Dataset: gantt_chart_images (GitHub, mslovett21/gantt_charts_final). Classes: CPU, HDD, loss, normal.

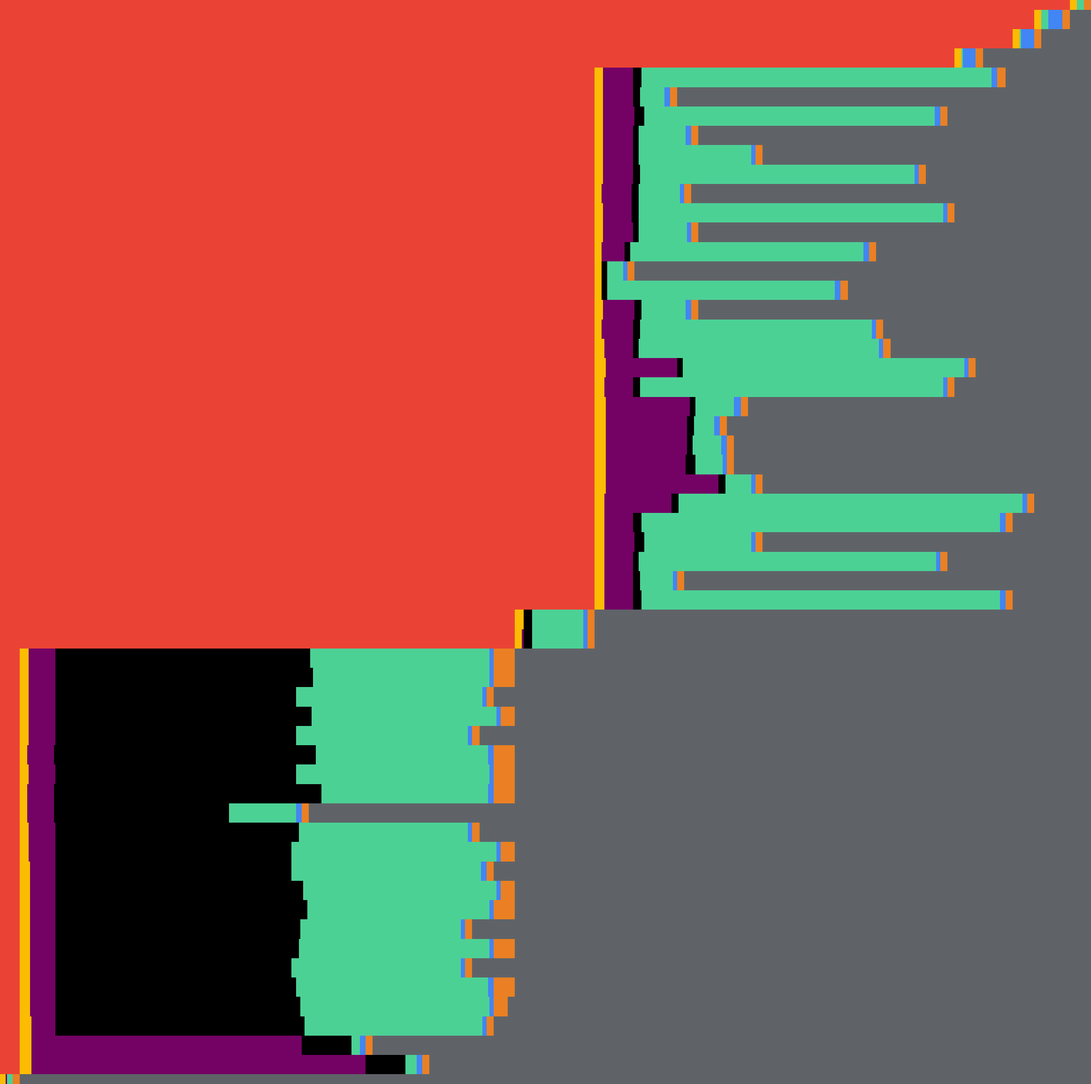
Label: CPU

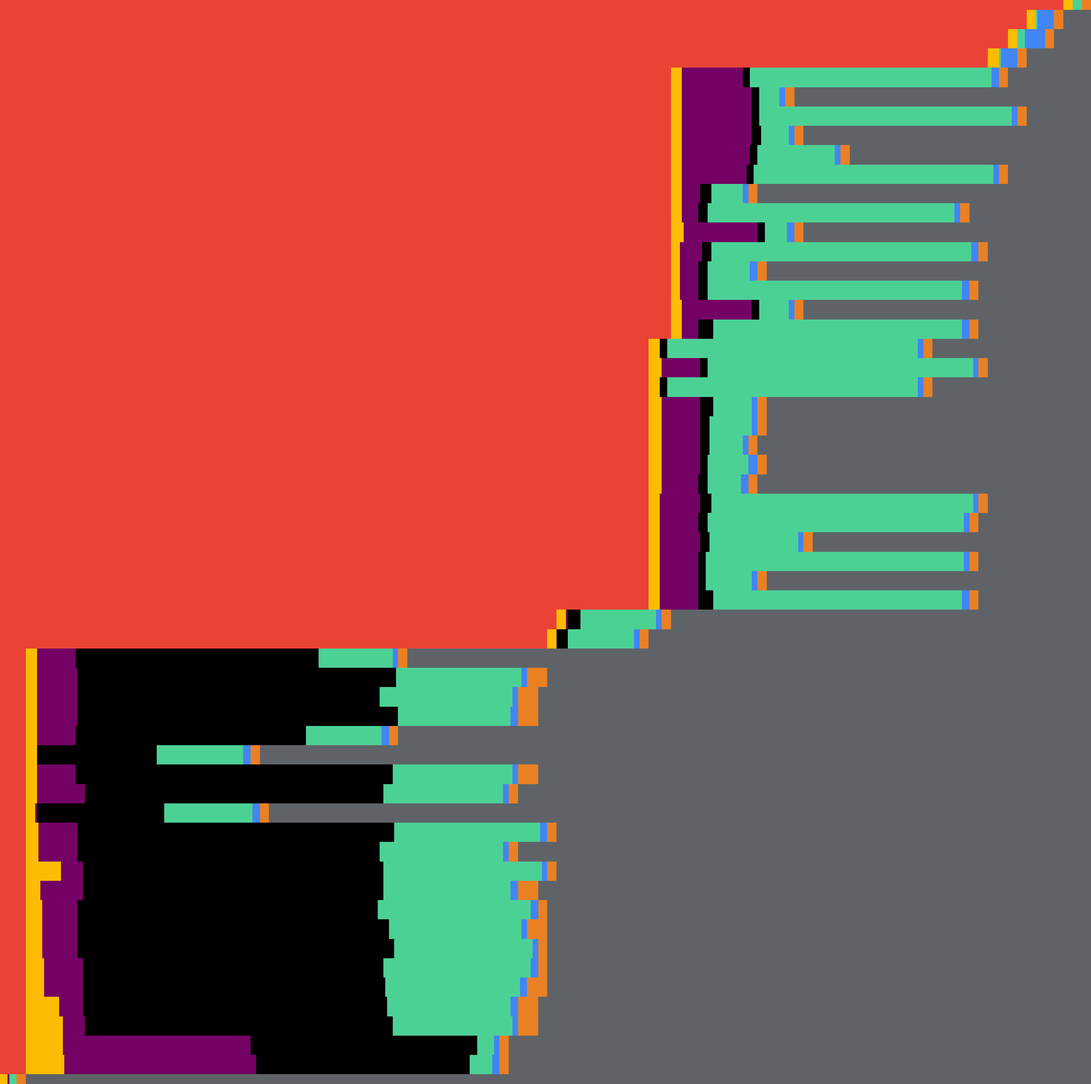
Label: normal

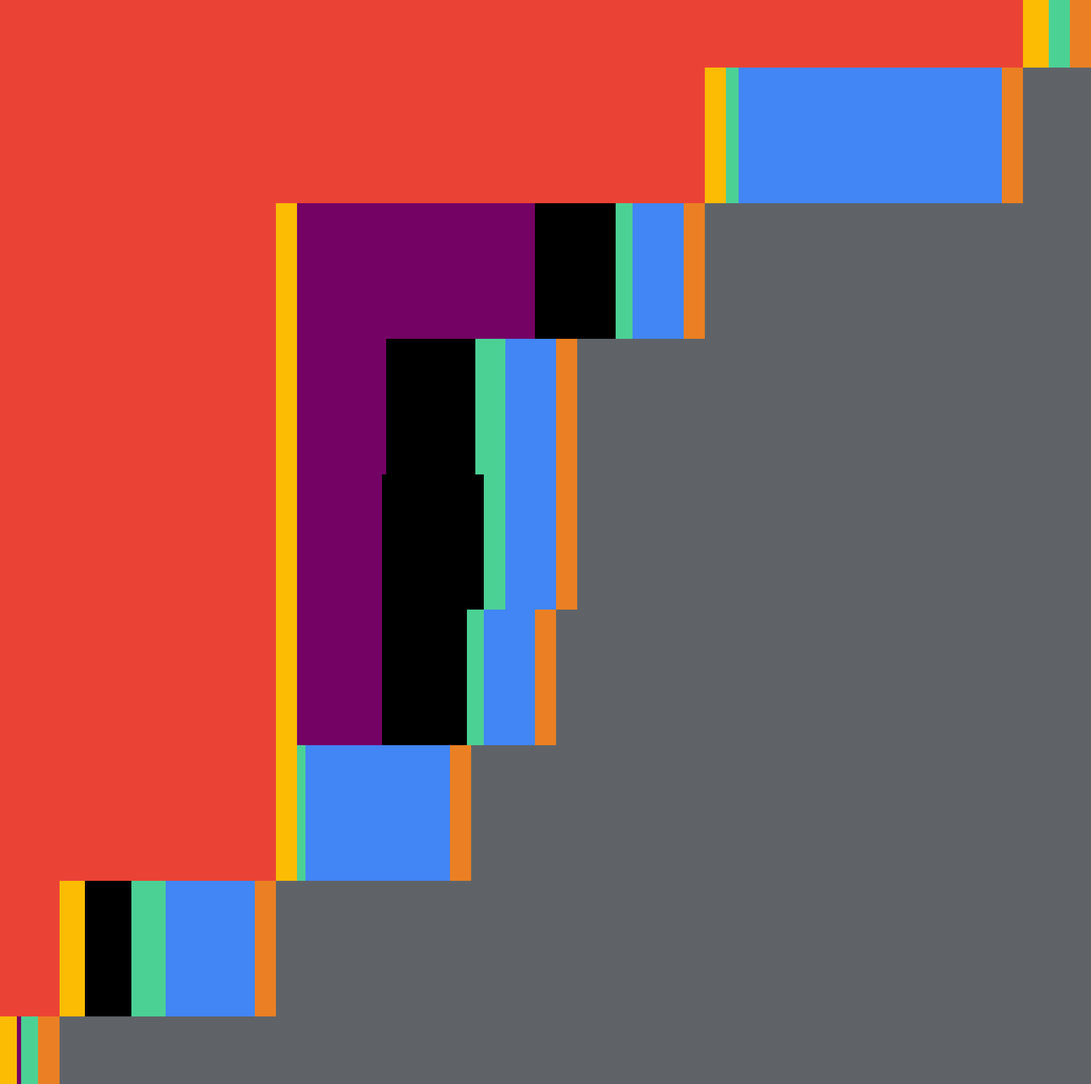
Label: HDD

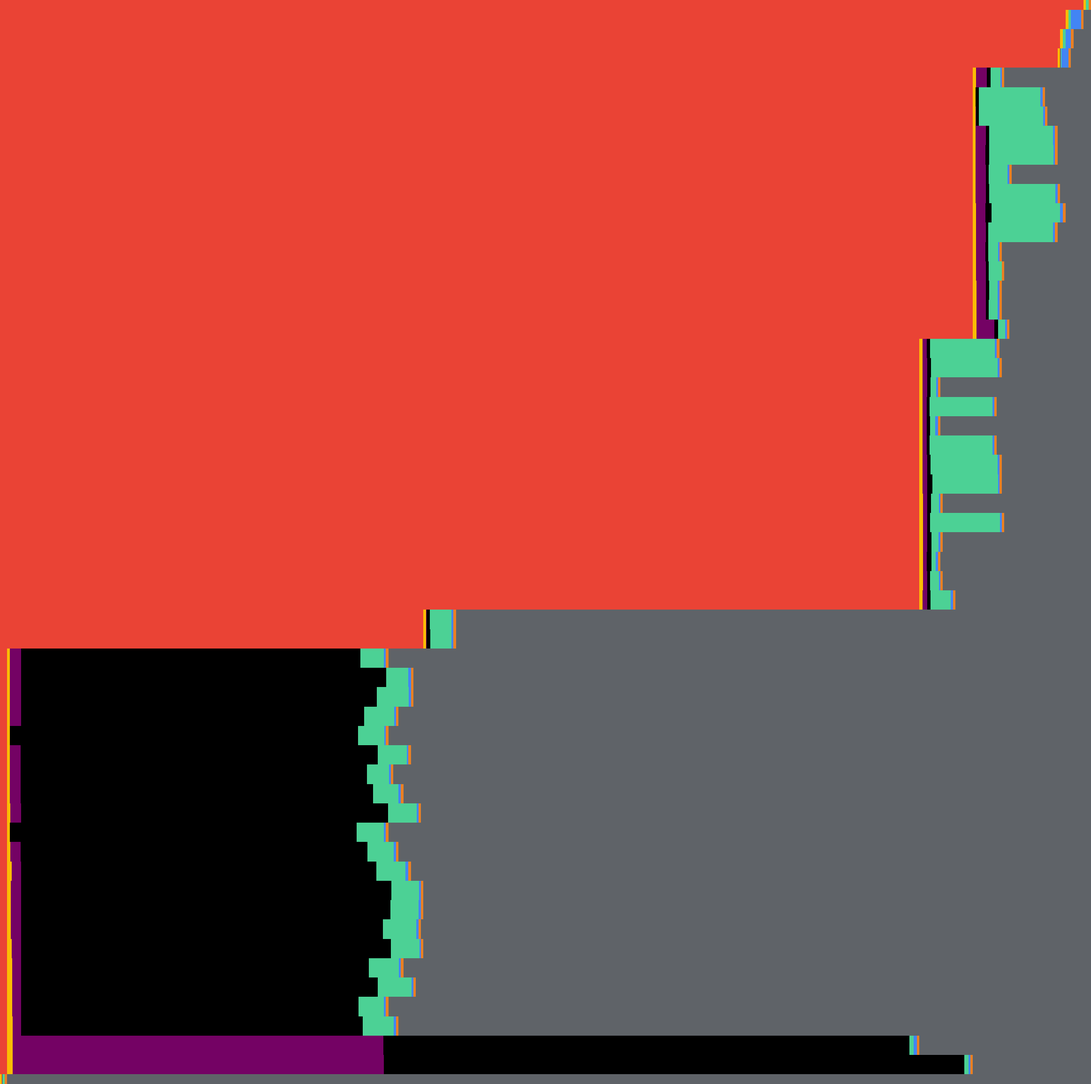
Label: loss

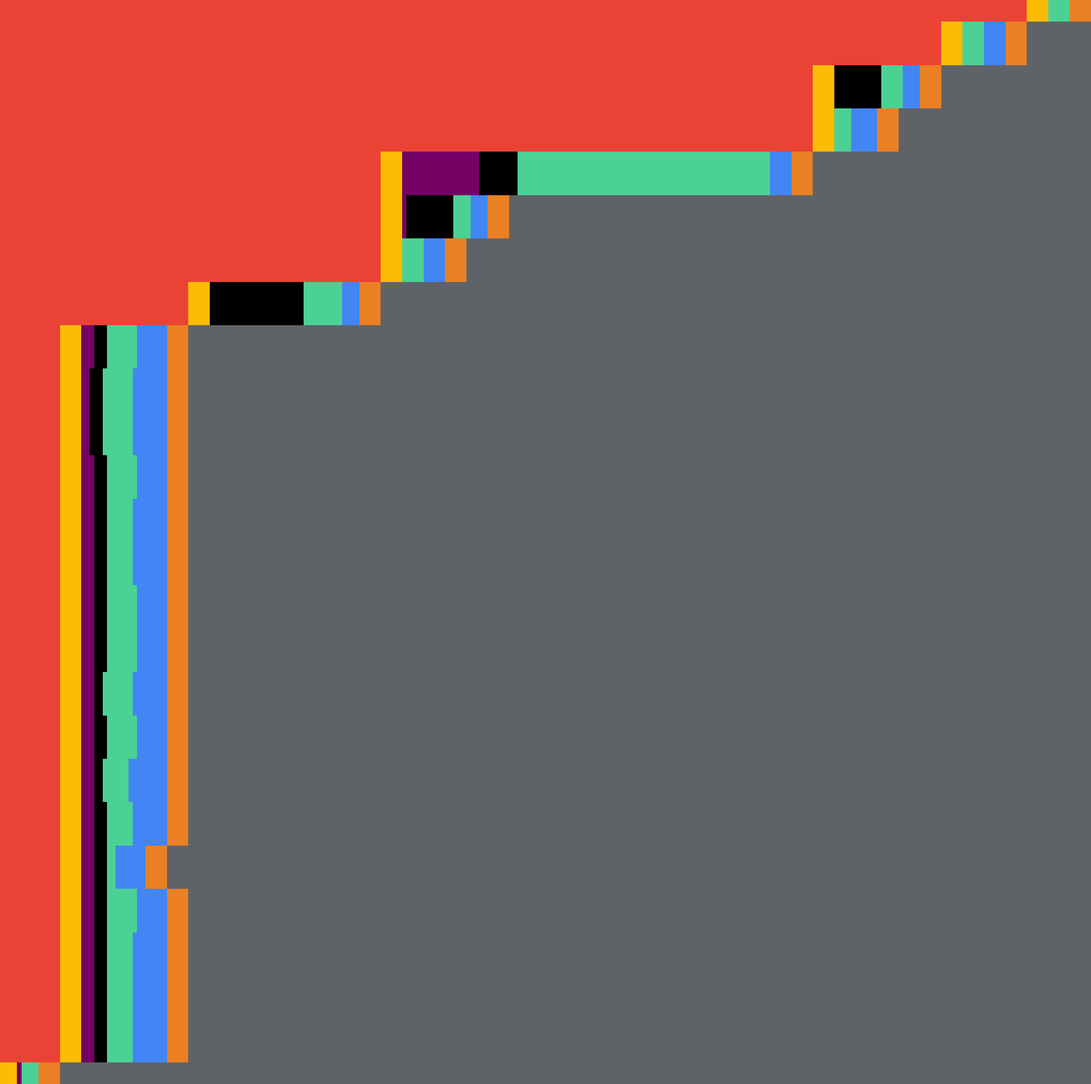
Label: HDD

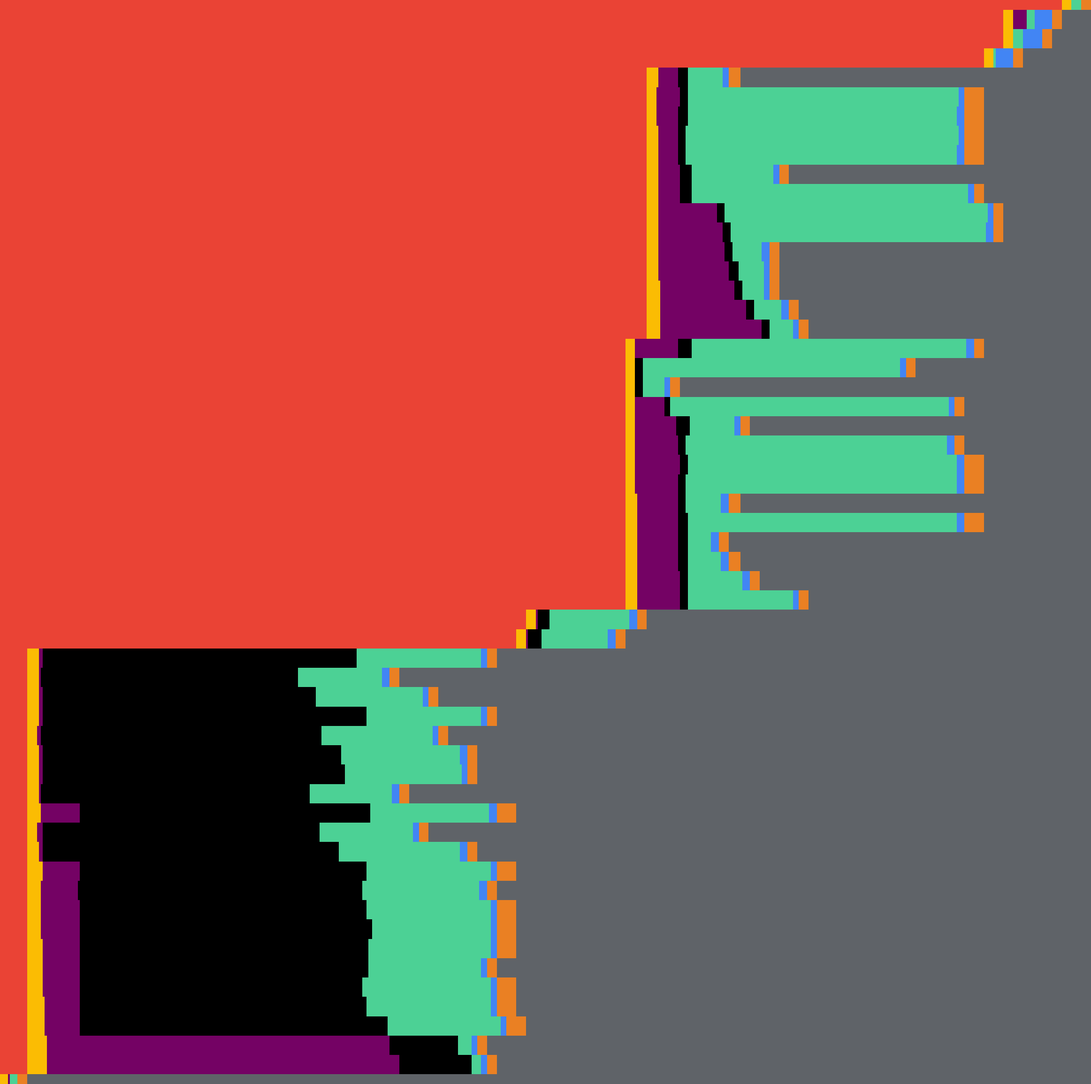
Label: loss
